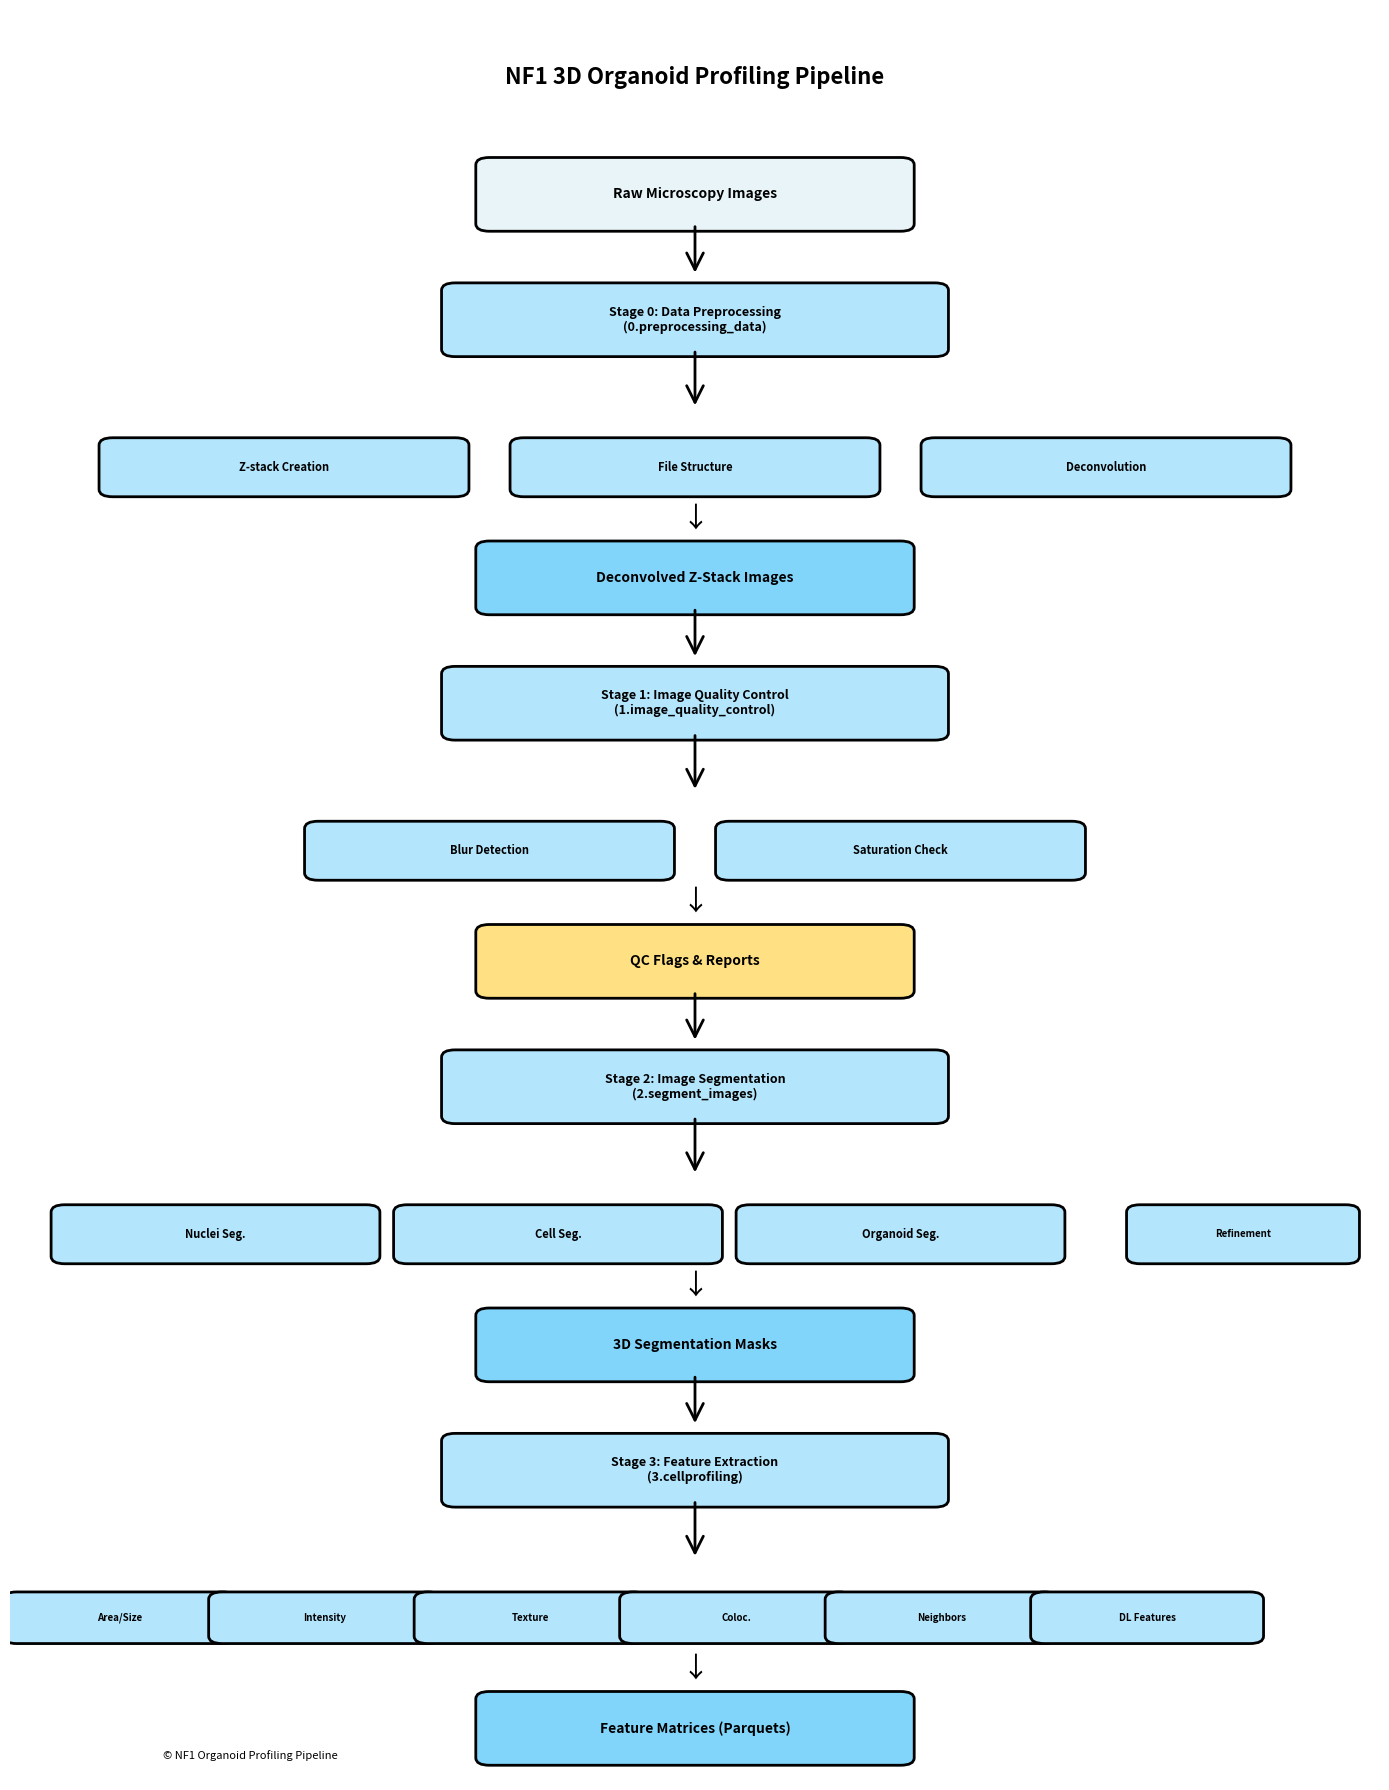

Write the Python code that produced this figure. (Note: this script raises an exception after producing the figure.)
#!/usr/bin/env python
"""Generate workflow diagram for documentation."""

import matplotlib.patches as mpatches
import matplotlib.pyplot as plt
import numpy as np
from matplotlib.patches import FancyArrowPatch, FancyBboxPatch

# Create figure
fig, ax = plt.subplots(1, 1, figsize=(14, 18))
ax.set_xlim(0, 10)
ax.set_ylim(0, 24)
ax.axis("off")

# Define colors
color_input = "#E8F4F8"
color_process = "#B3E5FC"
color_output = "#81D4FA"
color_analysis = "#4FC3F7"
color_decision = "#FFE082"


# Helper function to create boxes
def create_box(ax, x, y, width, height, text, color, fontsize=10):
    box = FancyBboxPatch(
        (x - width / 2, y - height / 2),
        width,
        height,
        boxstyle="round,pad=0.1",
        edgecolor="black",
        facecolor=color,
        linewidth=2,
    )
    ax.add_patch(box)
    ax.text(
        x,
        y,
        text,
        ha="center",
        va="center",
        fontsize=fontsize,
        weight="bold",
        wrap=True,
    )


# Helper function to create arrows
def create_arrow(ax, x1, y1, x2, y2, label=""):
    arrow = FancyArrowPatch(
        (x1, y1),
        (x2, y2),
        arrowstyle="->",
        mutation_scale=30,
        linewidth=2,
        color="black",
    )
    ax.add_patch(arrow)
    if label:
        mid_x, mid_y = (x1 + x2) / 2, (y1 + y2) / 2
        ax.text(mid_x + 0.3, mid_y, label, fontsize=8, style="italic")


# Title
ax.text(
    5, 23, "NF1 3D Organoid Profiling Pipeline", ha="center", fontsize=16, weight="bold"
)

# Stage 0: Raw Data
create_box(ax, 5, 21.5, 3, 0.8, "Raw Microscopy Images", color_input)
create_arrow(ax, 5, 21.1, 5, 20.4)

# Stage 0: Preprocessing
create_box(
    ax,
    5,
    19.8,
    3.5,
    0.8,
    "Stage 0: Data Preprocessing\n(0.preprocessing_data)",
    color_process,
    fontsize=9,
)
create_arrow(ax, 5, 19.4, 5, 18.6)

create_box(ax, 2, 17.8, 2.5, 0.6, "Z-stack Creation", color_process, fontsize=8)
create_box(ax, 5, 17.8, 2.5, 0.6, "File Structure", color_process, fontsize=8)
create_box(ax, 8, 17.8, 2.5, 0.6, "Deconvolution", color_process, fontsize=8)

ax.text(5, 17, "↓", fontsize=20, ha="center")
create_box(ax, 5, 16.3, 3, 0.8, "Deconvolved Z-Stack Images", color_output)
create_arrow(ax, 5, 15.9, 5, 15.2)

# Stage 1: QC
create_box(
    ax,
    5,
    14.6,
    3.5,
    0.8,
    "Stage 1: Image Quality Control\n(1.image_quality_control)",
    color_process,
    fontsize=9,
)
create_arrow(ax, 5, 14.2, 5, 13.4)

create_box(ax, 3.5, 12.6, 2.5, 0.6, "Blur Detection", color_process, fontsize=8)
create_box(ax, 6.5, 12.6, 2.5, 0.6, "Saturation Check", color_process, fontsize=8)

ax.text(5, 11.8, "↓", fontsize=20, ha="center")
create_box(ax, 5, 11.1, 3, 0.8, "QC Flags & Reports", color_decision)
create_arrow(ax, 5, 10.7, 5, 10)

# Stage 2: Segmentation
create_box(
    ax,
    5,
    9.4,
    3.5,
    0.8,
    "Stage 2: Image Segmentation\n(2.segment_images)",
    color_process,
    fontsize=9,
)
create_arrow(ax, 5, 9, 5, 8.2)

create_box(ax, 1.5, 7.4, 2.2, 0.6, "Nuclei Seg.", color_process, fontsize=8)
create_box(ax, 4, 7.4, 2.2, 0.6, "Cell Seg.", color_process, fontsize=8)
create_box(ax, 6.5, 7.4, 2.2, 0.6, "Organoid Seg.", color_process, fontsize=8)
create_box(ax, 9, 7.4, 1.5, 0.6, "Refinement", color_process, fontsize=7)

ax.text(5, 6.6, "↓", fontsize=20, ha="center")
create_box(ax, 5, 5.9, 3, 0.8, "3D Segmentation Masks", color_output)
create_arrow(ax, 5, 5.5, 5, 4.8)

# Stage 3: Feature Extraction
create_box(
    ax,
    5,
    4.2,
    3.5,
    0.8,
    "Stage 3: Feature Extraction\n(3.cellprofiling)",
    color_process,
    fontsize=9,
)
create_arrow(ax, 5, 3.8, 5, 3)

create_box(ax, 0.8, 2.2, 1.5, 0.5, "Area/Size", color_process, fontsize=7)
create_box(ax, 2.3, 2.2, 1.5, 0.5, "Intensity", color_process, fontsize=7)
create_box(ax, 3.8, 2.2, 1.5, 0.5, "Texture", color_process, fontsize=7)
create_box(ax, 5.3, 2.2, 1.5, 0.5, "Coloc.", color_process, fontsize=7)
create_box(ax, 6.8, 2.2, 1.5, 0.5, "Neighbors", color_process, fontsize=7)
create_box(ax, 8.3, 2.2, 1.5, 0.5, "DL Features", color_process, fontsize=7)

ax.text(5, 1.4, "↓", fontsize=20, ha="center")
create_box(ax, 5, 0.7, 3, 0.8, "Feature Matrices (Parquets)", color_output)

# Create legend
fig.text(0.12, 0.02, "© NF1 Organoid Profiling Pipeline", fontsize=8, style="italic")

plt.tight_layout()
plt.savefig(
    "/home/<user>/Documents/NF1_3D_organoid_profiling_pipeline/docs/source/_static/workflow_diagram.png",
    dpi=300,
    bbox_inches="tight",
    facecolor="white",
)
print("Workflow diagram saved to docs/source/_static/workflow_diagram.png")
plt.close()
